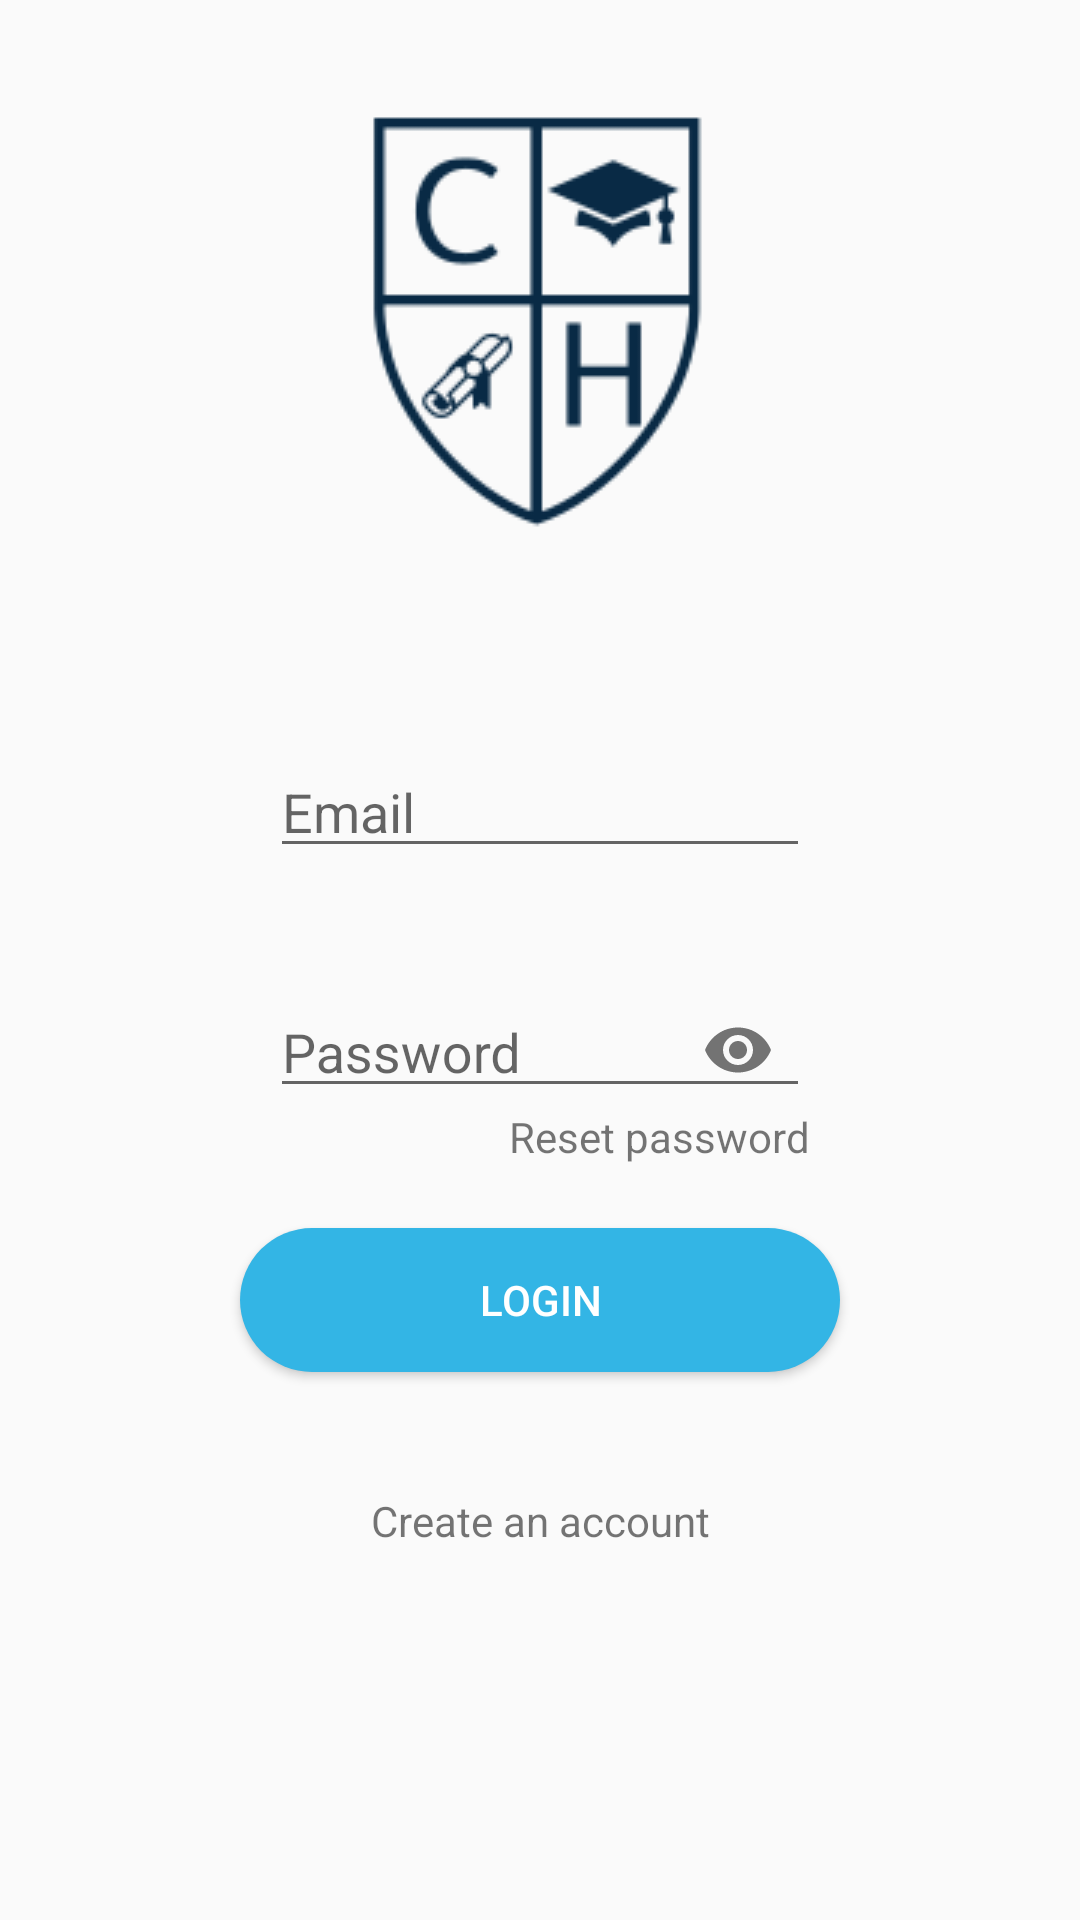

Write the Android layout XML for this screen, with the resource values it uses.
<!-- AndroidManifest.xml: application theme AppTheme -->
<!-- res/layout/activity_login_logout.xml -->
<?xml version="1.0" encoding="utf-8"?>
<androidx.constraintlayout.widget.ConstraintLayout xmlns:android="http://schemas.android.com/apk/res/android"
    xmlns:app="http://schemas.android.com/apk/res-auto"
    xmlns:tools="http://schemas.android.com/tools"
    android:layout_width="match_parent"
    android:layout_height="match_parent"
    tools:context=".Login_logout">

    <ImageView
        android:id="@+id/imageView3"
        android:layout_width="wrap_content"
        android:layout_height="wrap_content"
        app:layout_constraintBottom_toBottomOf="parent"
        app:layout_constraintEnd_toEndOf="parent"
        app:layout_constraintStart_toStartOf="parent"
        app:layout_constraintTop_toTopOf="parent"
        app:layout_constraintVertical_bias="0.060000002"
        app:srcCompat="@drawable/logonew"
        android:contentDescription="Logo"
        />
    <com.google.android.material.textfield.TextInputLayout
        android:id="@+id/textInputLayout2"
        android:layout_width="180dp"
        android:layout_height="50dp"
        android:layout_marginTop="60dp"
        app:layout_constraintEnd_toEndOf="parent"
        app:layout_constraintStart_toStartOf="parent"
        app:layout_constraintTop_toBottomOf="@+id/imageView3"
        >

        <com.google.android.material.textfield.TextInputEditText
            android:id="@+id/emaillogin2"
            android:layout_width="match_parent"
            android:layout_height="match_parent"
            android:hint="Email"
            android:ems="10"
            android:inputType="textPersonName" />
    </com.google.android.material.textfield.TextInputLayout>

    <com.google.android.material.textfield.TextInputLayout
        android:id="@+id/textInputLayout3"
        android:layout_width="180dp"
        android:layout_height="50dp"
        android:layout_marginTop="30dp"
        android:ems="10"
        app:passwordToggleEnabled="true"
        app:layout_constraintBottom_toBottomOf="parent"
        app:layout_constraintEnd_toEndOf="parent"
        app:layout_constraintStart_toStartOf="parent"
        app:layout_constraintTop_toBottomOf="@+id/textInputLayout2"
        app:layout_constraintVertical_bias="0.0"
        >

        <com.google.android.material.textfield.TextInputEditText
            android:id="@+id/loginPassword2"
            android:layout_width="match_parent"
            android:layout_height="match_parent"
            android:hint="Password"
            android:ems="10"
            android:inputType="textWebPassword" />
    </com.google.android.material.textfield.TextInputLayout>

      <Button
        android:id="@+id/loginButton2"
        android:layout_width="200dp"
        android:layout_height="wrap_content"
        android:layout_marginTop="40dp"
        android:background="@drawable/rounded_corner"
        android:text="Login"
        android:textColor="@color/design_default_color_background"
        app:layout_constraintBottom_toBottomOf="parent"
        app:layout_constraintEnd_toEndOf="parent"
        app:layout_constraintStart_toStartOf="parent"
        app:layout_constraintTop_toBottomOf="@+id/textInputLayout3"
        app:layout_constraintVertical_bias="0.0" />

    <TextView
        android:id="@+id/textView10"
        android:layout_width="wrap_content"
        android:layout_height="wrap_content"
        android:layout_marginTop="40dp"
        android:text="Create an account"
        app:layout_constraintEnd_toEndOf="parent"
        app:layout_constraintStart_toStartOf="parent"
        app:layout_constraintTop_toBottomOf="@+id/loginButton2" />

    <TextView
        android:id="@+id/textView21"
        android:layout_width="wrap_content"
        android:layout_height="wrap_content"
        android:text="Reset password"
        app:layout_constraintEnd_toEndOf="@+id/textInputLayout3"
        app:layout_constraintHorizontal_bias="1.0"
        app:layout_constraintStart_toStartOf="@+id/textInputLayout3"
        app:layout_constraintTop_toBottomOf="@+id/textInputLayout3" />


</androidx.constraintlayout.widget.ConstraintLayout>
<!-- resources referenced by this layout -->
<resources>
  <!-- drawable logonew: png bitmap (drawable-v24, 7178 bytes) -->
  <!-- drawable rounded_corner (drawable) -->
  <?xml version="1.0" encoding="utf-8"?>
  <shape  xmlns:android="http://schemas.android.com/apk/res/android">
      <solid android:color="@color/colorPrimary"/>
      <corners android:radius="75dp"/>
  
  
  </shape>
  <style name="AppTheme" parent="Theme.AppCompat.Light.DarkActionBar">
          
          <item name="colorPrimary">@color/colorPrimary</item>
          <item name="colorPrimaryDark">@color/colorPrimaryDark</item>
          <item name="colorAccent">@color/colorAccent</item>
      </style>
  <color name="colorPrimary">@android:color/holo_blue_light</color>
  <color name="colorPrimaryDark">@android:color/holo_blue_dark</color>
  <color name="colorAccent">@android:color/holo_blue_bright</color>
</resources>
